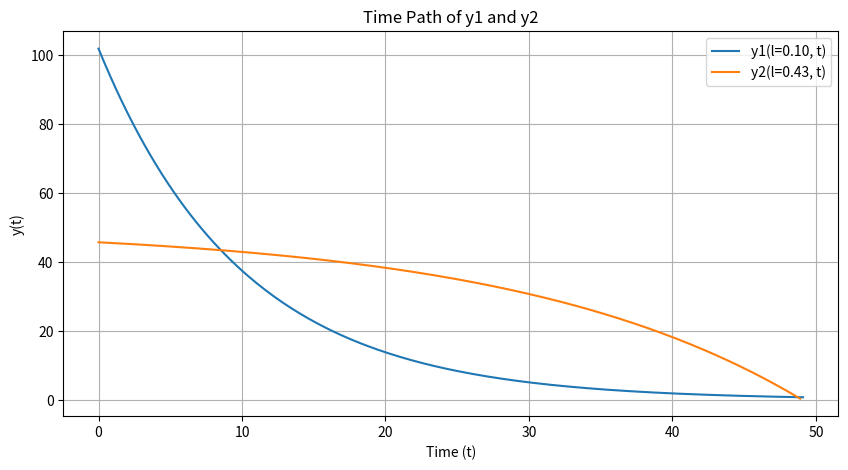

Write Python code to recreate this figure.
from math import exp
import numpy as np
import scipy.integrate as integrate
import matplotlib.pyplot as plt

## (a) 
def y1(l, t):
    lt = l * exp(0.05 * t)
    return 1 / (lt ** 2)

def y2(l, t):
    lt = l * exp(0.05 * t)
    return 50 - 10 * lt

## (b)
def cum1(l, k):
    result, _ = integrate.quad(lambda t: y1(l, t), 0, k)
    return result

def cum2(l, k):
    result, _ = integrate.quad(lambda t: y2(l, t), 0, k)
    return result

## (c)
def cum_l1(l):
    for k in range(1001):  # Loop from k = 0 to k = 1000
        cumulative_value = cum1(l, k)
        
        # Check if cumulative_value has reached or exceeded 1000
        if cumulative_value >= 1000:
            return cumulative_value, k
    
    # If we reach k = 1000 without hitting the threshold, return the last value
    return cumulative_value, 1000

def cum_l2(l):
    for k in range(1001):  # Loop from k = 0 to k = 1000
        cumulative_value = cum2(l, k)
        
        # Check if cumulative_value has reached or exceeded 1000
        if cumulative_value >= 1000:
            return cumulative_value, k
    
    # If we reach k = 1000 without hitting the threshold, return the last value
    return cumulative_value, 1000

# get a rough idea of the value of l
l_values = np.linspace(0.5, 0.01, 100)

# find the value of l that gives the closest value to 1000
closest_l1 = min(l_values, key=lambda l: abs(cum_l1(l)[0] - 1000))
closest_l2 = min(l_values, key=lambda l: abs(cum_l2(l)[0] - 1000))

print(f"The value of l that gives the closest value to 1000 for cum_l1 is: {closest_l1}")
print(f"The value of l that gives the closest value to 1000 for cum_l2 is: {closest_l2}")

# plot the time path of y1(closest_l1,t) and y2(closest_l2,t) for t in [0,100]
t_values = np.linspace(0, 100, 500)
y1_values = []
y2_values = []

for t in t_values:
    y1_val = y1(closest_l1, t)
    y2_val = y2(closest_l2, t)
    
    if y1_val < 0:
        break
    y1_values.append(y1_val)
    
    if y2_val < 0:
        break
    y2_values.append(y2_val)

plt.figure(figsize=(10, 5))
plt.plot(t_values[:len(y1_values)], y1_values, label=f'y1(l={closest_l1:.2f}, t)')
plt.plot(t_values[:len(y2_values)], y2_values, label=f'y2(l={closest_l2:.2f}, t)')
plt.xlabel('Time (t)')
plt.ylabel('y(t)')
plt.title('Time Path of y1 and y2')
plt.legend()
plt.grid(True)
plt.show()